Run: headless pygame with SDL's dummy video driver; simulated clock (each Clock.tick advances the game by its frame time, no real sleeping); random seed 0; keys injected as events and as key.get_pressed() state; no mouse input.
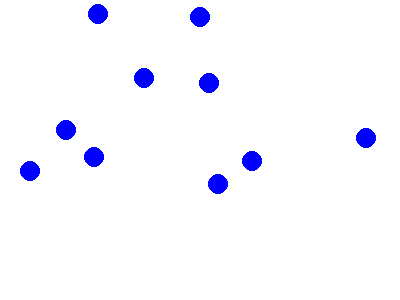
Frame 1 of 4 · flips 1–60 · no input
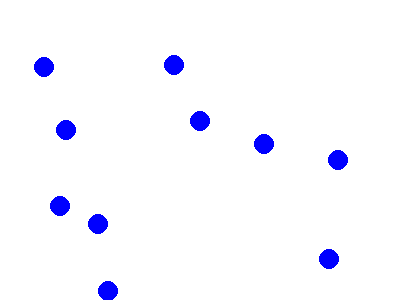
Frame 2 of 4 · flips 61–180 · tapped SPACE, RETURN · held RIGHT (→), D
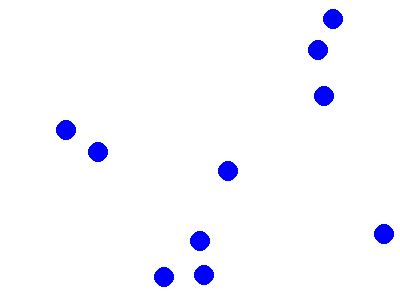
Frame 3 of 4 · flips 181–300 · held DOWN (↓), S
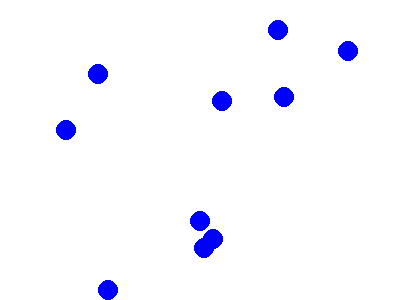
Frame 4 of 4 · flips 301–420 · held LEFT (←), A, UP (↑), W

The pygame program that drew these frames:

import pygame, sys, random, math
from pygame.locals import *

#global variables
#width of the world
width = 400
#height of the world
height = 300
#define the size of the ball
bsize = 10
#define the color of the ball
bcolor = (255, 0, 0)


#get started with the game
pygame.init()
fpsClock = pygame.time.Clock()
surface = pygame.display.set_mode((width, height), 0, 32)
pygame.display.set_caption('Pong Game by Muirlands')

xspeeds=[]
yspeeds=[]
bxs=[]
bys=[]
#######################################
### Part 1: Generate speed and location
######################################
for i in range(10):
  bxs.append(random.randint(0, 200))
  bys.append(random.randint(0, 200))
  xspeeds.append(random.randint(-3, 3))
  yspeeds.append(random.randint(-3, 3))



############STOP HERE###################
while True:
  for event in pygame.event.get():
    if event.type == QUIT:
      pygame.quit()
      sys.exit()
  surface.fill((255, 255, 255))
  ################################
  #   Part 2: Complete the game below
  ################################
  for i in range(10):

    bxs[i] +=xspeeds[i]
    bys[i] +=yspeeds[i]

    if bxs[i] < 10 or bxs[i] > width - 10:
      xspeeds[i] *=-1
    if bys[i] < 10 or bys[i] > height - 10:
      yspeeds[i] *= -1
    pygame.draw.circle(surface,(0, 0, 255), (bxs[i], bys[i]),bsize)




  ######################################
  ##  Don't change the lines below######
  ######################################

  pygame.display.flip()

  fpsClock.tick(30)
